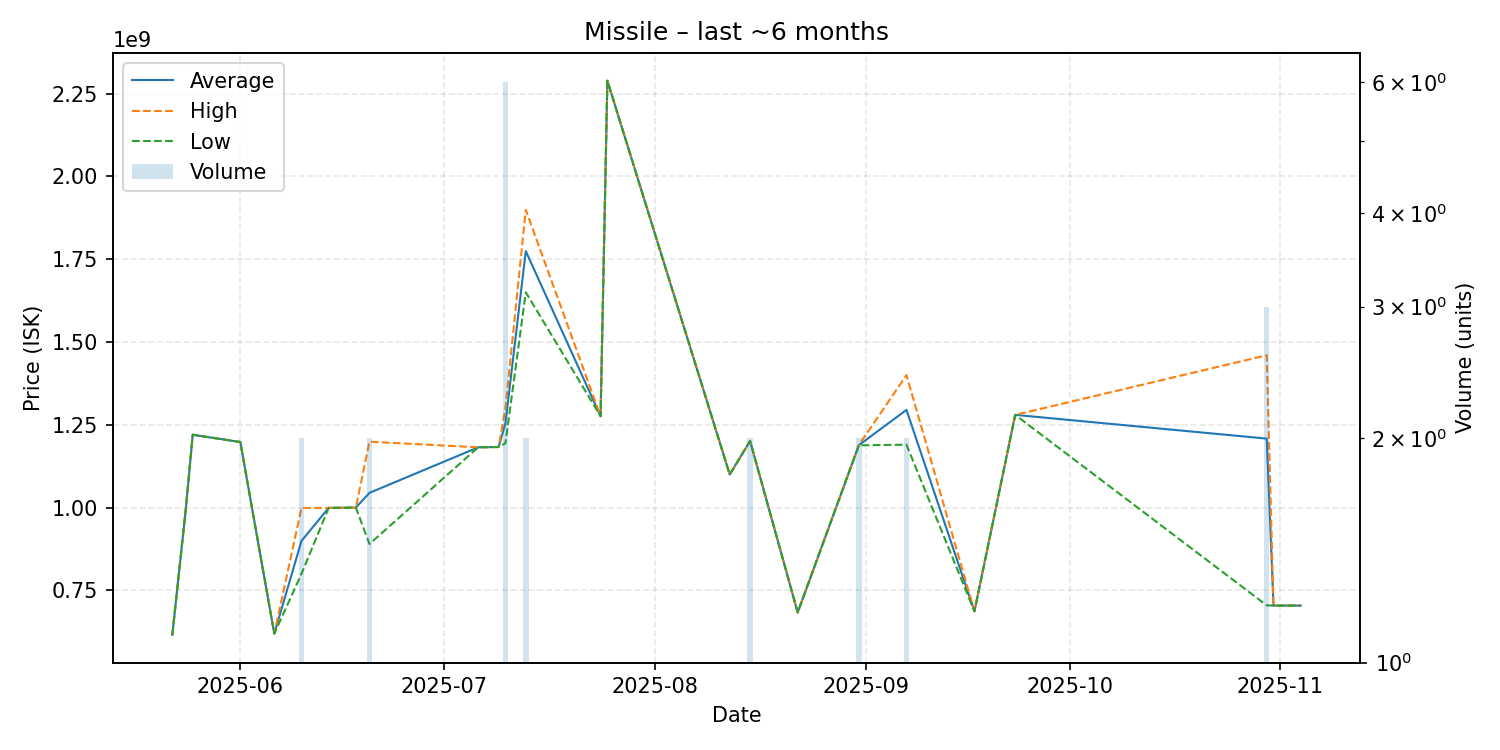

The table this chart was drawn from, first rows:
date, average, highest, lowest, order_count, volume
2025-05-22, 615700000, 615700000, 615700000, 1, 1
2025-05-24, 999000000, 999000000, 999000000, 1, 1
2025-05-25, 1220000000, 1220000000, 1220000000, 1, 1
2025-06-01, 1198000000, 1198000000, 1198000000, 1, 1
2025-06-06, 619400000, 619400000, 619400000, 1, 1
2025-06-10, 899500000, 999000000, 800000000, 2, 2
2025-06-14, 999100000, 999100000, 999100000, 1, 1
2025-06-18, 1000000000, 1000000000, 1000000000, 1, 1
2025-06-20, 1044500000, 1199000000, 890000000, 2, 2
2025-07-06, 1182000000, 1182000000, 1182000000, 1, 1
2025-07-09, 1183000000, 1183000000, 1183000000, 1, 1
2025-07-10, 1254166667, 1300000000, 1194000000, 6, 6
2025-07-13, 1774500000, 1899000000, 1650000000, 2, 2
2025-07-24, 1276000000, 1276000000, 1276000000, 1, 1
2025-07-25, 2289000000, 2289000000, 2289000000, 1, 1
2025-08-12, 1100000000, 1100000000, 1100000000, 1, 1
2025-08-15, 1201000000, 1201000000, 1201000000, 2, 2
2025-08-22, 683300000, 683300000, 683300000, 1, 1
2025-08-31, 1188500000, 1189000000, 1188000000, 2, 2
2025-09-07, 1295000000, 1400000000, 1190000000, 2, 2
2025-09-17, 686800000, 686800000, 686800000, 1, 1
2025-09-23, 1280000000, 1280000000, 1280000000, 1, 1
2025-10-30, 1208266667, 1460000000, 704800000, 3, 3
2025-10-31, 704100000, 704100000, 704100000, 1, 1
2025-11-04, 704100000, 704100000, 704100000, 1, 1
